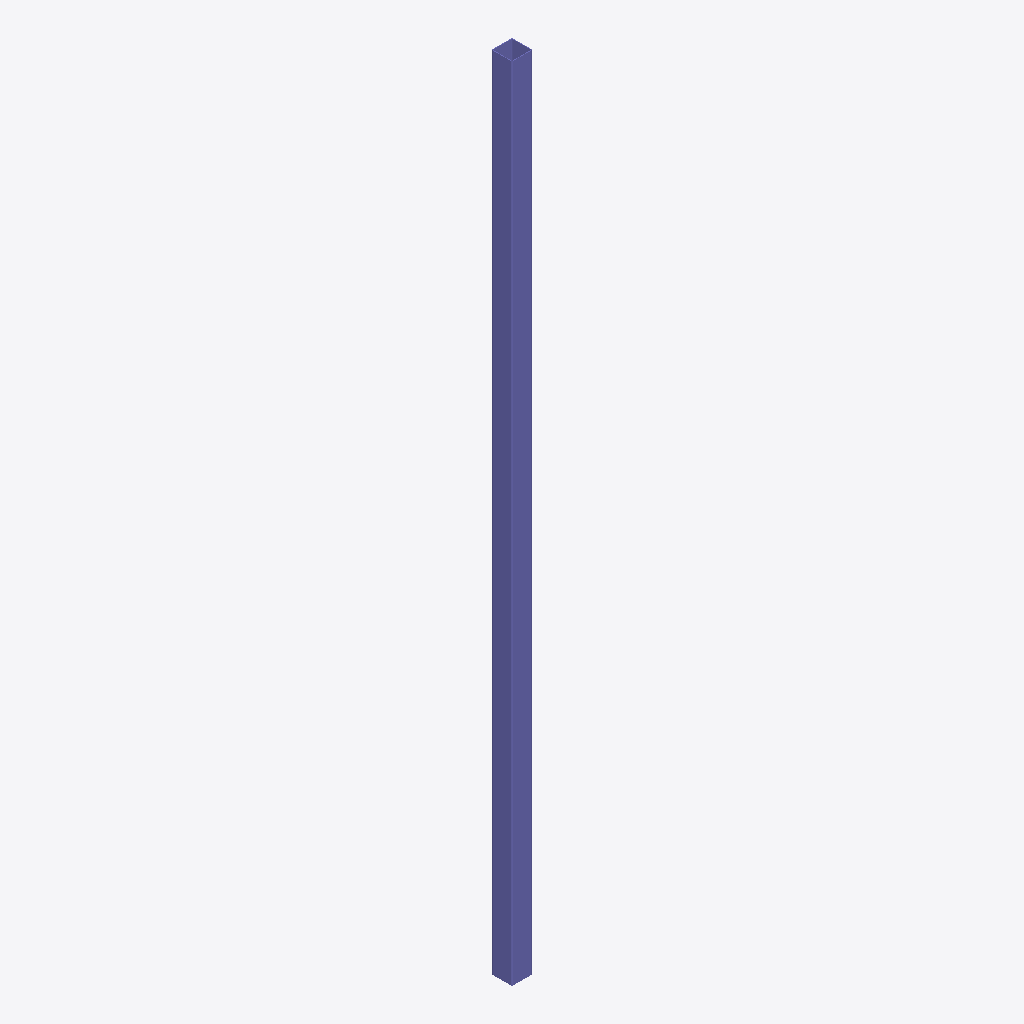
Isometric view of an IFC building model (IFC-SPF (STEP), schema IFC2X3, length unit millimetre), seen from the south-west, elements coloured by IFC class: 1 column (violet).
Extent 0.2 m × 0.2 m × 9.8 m (x, y, z). Storeys (1): Undefined at 0.00 m. Elements (1): 1 IfcColumn.

HEADER;
FILE_DESCRIPTION(('ViewDefinition[AISC_Steel_Detailing]','Option [BaseQuantities:Off]','Option [GridExport:On]','Option [Assemblies:Off]','Option [Bolts:On]','Option [Rebars:On]','Option [PourObjects:Off]','Option [Welds:On]','Option [SurfaceTreatments:On]','Option [LocationBy:0]','Option [ViewColors:Off]','Option [SectionedSpine:Off]','[2 more]'),'2;1');
FILE_NAME('c_30_Qty_1.ifc','2026-05-16T11:53:16',('GIOVANNIPC\\gcorrea'),('Structural Designer'),'IFC Database version: Work','Tekla Structures 2020 Service Pack 5, IFC Export','');
FILE_SCHEMA(('IFC2X3'));
ENDSEC;
DATA;
#37=IFCPROJECT('2G7ZFDNE16yBDU14FA92Me',#5,'Proyecto',$,$,$,$,(#11),#36);
#39=IFCSITE('2xvEzEinjBTea80yOTcujY',#5,'Obra',$,$,#38,$,$,.ELEMENT.,$,$,$,$,$);
#41=IFCBUILDING('0BquigTtTAx9aB93yDovTO',#5,'Undefined',$,$,#40,$,$,.ELEMENT.,$,$,$);
#43=IFCBUILDINGSTOREY('29hdEUCErFze9E_VIAceOd',#5,'Undefined',$,$,#42,$,$,.ELEMENT.,0.0);
#58=IFCCOLUMN('0oDlbFIP9FLuidxpy0KRtj',#44,'COLUMN','[]250*8','[]250*8',#47,#57,'ID3236f94f-4992-4f57-8b27-ef3f0051bded');
ENDSEC;
